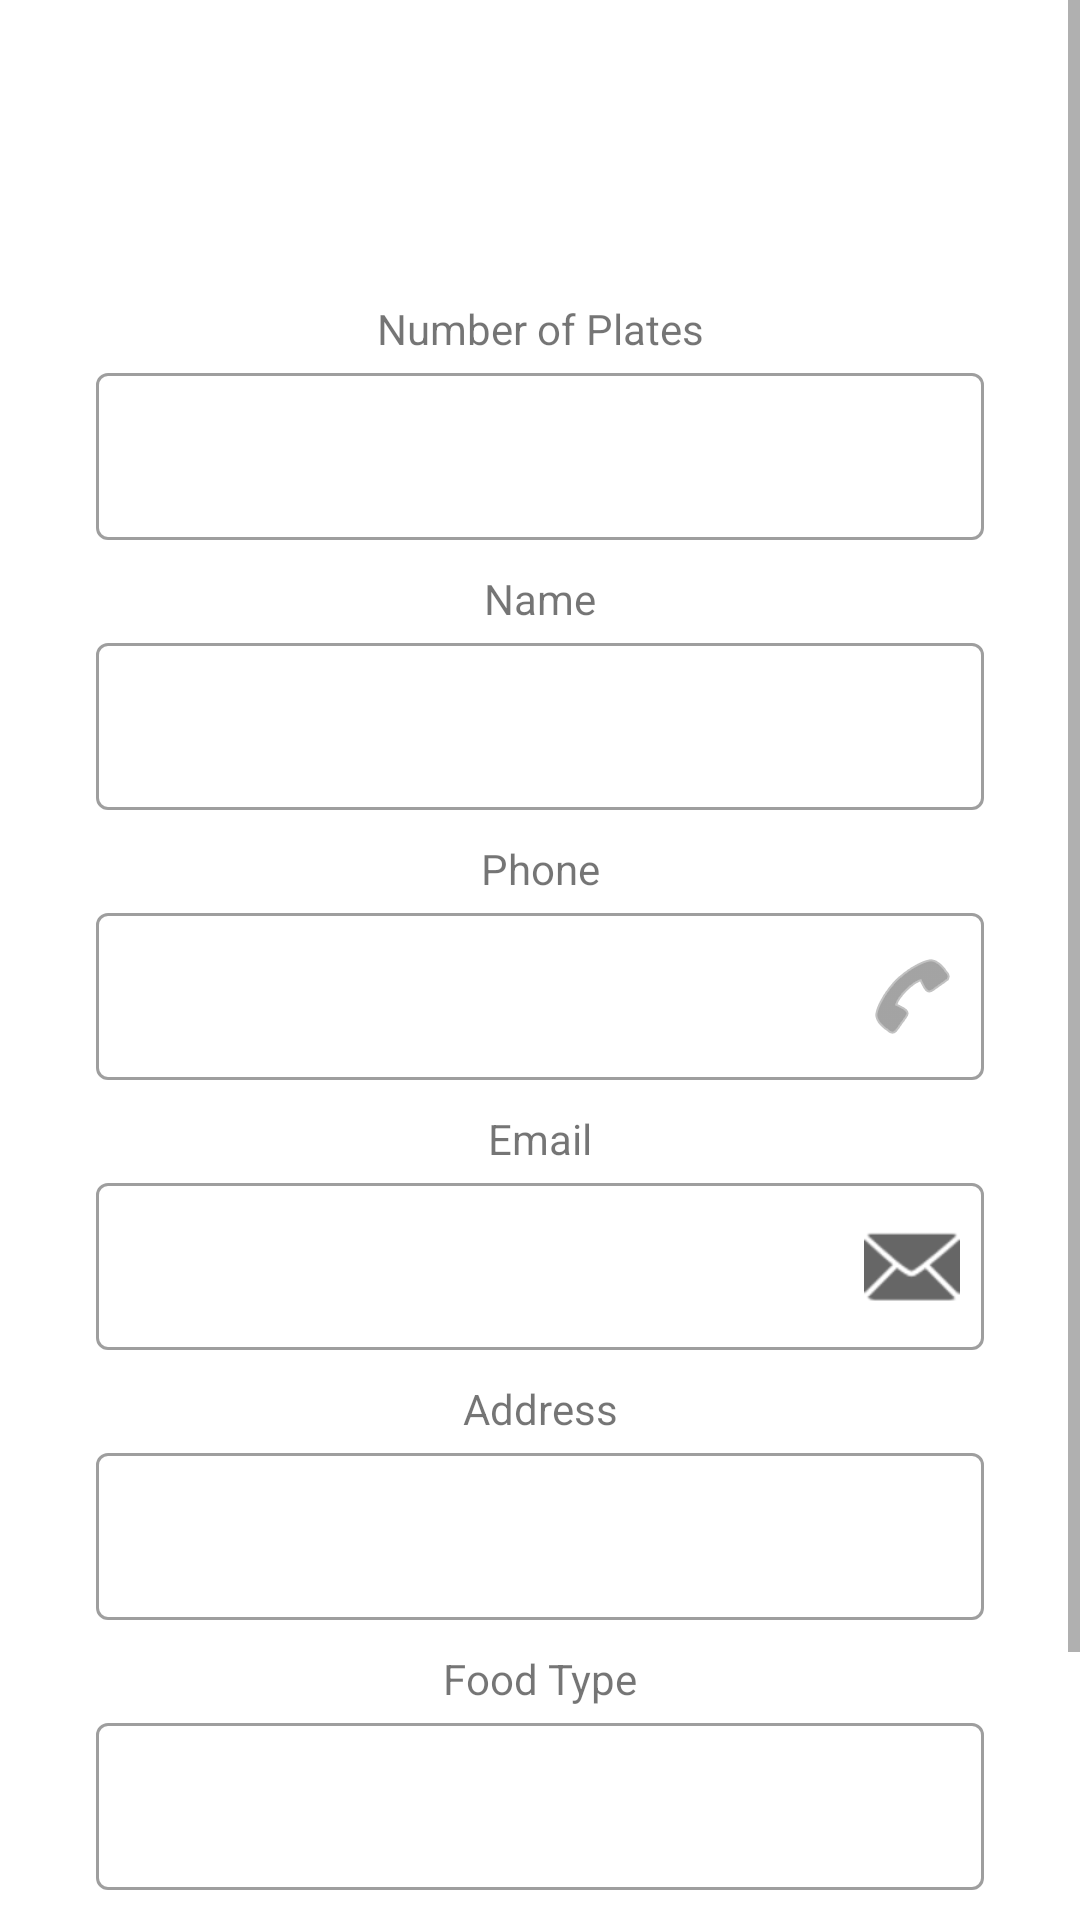

Android layout source for this screen:
<!-- AndroidManifest.xml: application theme Theme.FoodDonation -->
<!-- res/layout/activity_details_list.xml -->
<?xml version="1.0" encoding="utf-8"?>
<LinearLayout xmlns:android="http://schemas.android.com/apk/res/android"
    xmlns:app="http://schemas.android.com/apk/res-auto"
    xmlns:tools="http://schemas.android.com/tools"
    android:layout_width="match_parent"
    android:layout_height="match_parent"
    android:layout_marginTop="10dp"
    android:orientation="vertical"
    tools:context=".detailsList">

    <ScrollView
        android:layout_width="match_parent"
        android:layout_height="match_parent">

        <LinearLayout
            android:layout_width="match_parent"
            android:layout_height="wrap_content"
            android:orientation="vertical">

            <TextView
                android:id="@+id/textView23"
                android:layout_width="match_parent"
                android:layout_height="wrap_content"
                android:layout_marginLeft="32dp"
                android:layout_marginTop="100dp"
                android:layout_marginRight="32dp"
                android:gravity="center_horizontal"
                android:text="Number of Plates" />

            <com.google.android.material.textfield.TextInputLayout
                android:id="@+id/platesNumber"
                style="@style/Widget.MaterialComponents.TextInputLayout.OutlinedBox"
                android:layout_width="match_parent"
                android:layout_height="wrap_content"
                android:layout_marginStart="32dp"
                android:layout_marginLeft="32dp"
                android:layout_marginEnd="32dp"
                android:layout_marginRight="32dp"
                app:endIconMode="custom">

                <com.google.android.material.textfield.TextInputEditText
                    android:id="@+id/platsNum"
                    android:layout_width="match_parent"
                    android:layout_height="wrap_content"
                    android:enabled="false" />
            </com.google.android.material.textfield.TextInputLayout>

            <TextView
                android:id="@+id/textView5Admin"
                android:layout_width="match_parent"
                android:layout_height="wrap_content"
                android:layout_marginLeft="32dp"
                android:layout_marginTop="10dp"
                android:layout_marginRight="32dp"
                android:gravity="center_horizontal"
                android:text="Name" />

            <com.google.android.material.textfield.TextInputLayout
                android:id="@+id/VolNameAdmin"
                style="@style/Widget.MaterialComponents.TextInputLayout.OutlinedBox"
                android:layout_width="match_parent"
                android:layout_height="wrap_content"
                android:layout_marginStart="32dp"
                android:layout_marginLeft="32dp"
                android:layout_marginEnd="32dp"
                android:layout_marginRight="32dp"
                app:endIconMode="custom">

                <EditText
                    android:id="@+id/editTextVolNameAdmin"
                    android:layout_width="match_parent"
                    android:layout_height="wrap_content"
                    android:enabled="false" />

            </com.google.android.material.textfield.TextInputLayout>

            <TextView
                android:id="@+id/textView6Admin"
                android:layout_width="match_parent"
                android:layout_height="wrap_content"
                android:layout_marginLeft="32dp"
                android:layout_marginTop="10dp"
                android:layout_marginRight="32dp"
                android:gravity="center_horizontal"
                android:text="Phone" />

            <com.google.android.material.textfield.TextInputLayout
                android:id="@+id/VolPhoneAdmin"
                style="@style/Widget.MaterialComponents.TextInputLayout.OutlinedBox"
                android:layout_width="match_parent"
                android:layout_height="wrap_content"
                android:layout_marginStart="32dp"
                android:layout_marginLeft="32dp"
                android:layout_marginEnd="32dp"
                android:layout_marginRight="32dp"
                app:endIconDrawable="@android:drawable/ic_menu_call"
                app:endIconMode="custom">

                <EditText
                    android:id="@+id/editTextVolPhoneAdmin"
                    android:layout_width="match_parent"
                    android:layout_height="wrap_content"
                    android:enabled="false" />

            </com.google.android.material.textfield.TextInputLayout>

            <TextView
                android:id="@+id/textView14Admin"
                android:layout_width="match_parent"
                android:layout_height="wrap_content"
                android:layout_marginLeft="32dp"
                android:layout_marginTop="10dp"
                android:layout_marginRight="32dp"
                android:gravity="center_horizontal"
                android:text="Email" />

            <com.google.android.material.textfield.TextInputLayout
                android:id="@+id/VolEmailAdmin"
                style="@style/Widget.MaterialComponents.TextInputLayout.OutlinedBox"
                android:layout_width="match_parent"
                android:layout_height="wrap_content"
                android:layout_marginStart="32dp"
                android:layout_marginLeft="32dp"
                android:layout_marginEnd="32dp"
                android:layout_marginRight="32dp"
                app:endIconDrawable="@android:drawable/ic_dialog_email"
                app:endIconMode="custom">

                <EditText
                    android:id="@+id/editTextVolEmailAdmin"
                    android:layout_width="match_parent"
                    android:layout_height="wrap_content"
                    android:enabled="false" />

            </com.google.android.material.textfield.TextInputLayout>

            <TextView
                android:id="@+id/textView15Admin"
                android:layout_width="match_parent"
                android:layout_height="wrap_content"
                android:layout_marginLeft="32dp"
                android:layout_marginTop="10dp"
                android:layout_marginRight="32dp"
                android:gravity="center_horizontal"
                android:text="Address" />

            <com.google.android.material.textfield.TextInputLayout
                android:id="@+id/VolAddressAdmin"
                style="@style/Widget.MaterialComponents.TextInputLayout.OutlinedBox"
                android:layout_width="match_parent"
                android:layout_height="wrap_content"
                android:layout_marginStart="32dp"
                android:layout_marginLeft="32dp"
                android:layout_marginEnd="32dp"
                android:layout_marginRight="32dp"
                app:endIconMode="custom">

                <EditText
                    android:id="@+id/editTextVolAddressAdmin"
                    android:layout_width="match_parent"
                    android:layout_height="wrap_content"
                    android:enabled="false" />

            </com.google.android.material.textfield.TextInputLayout>

            <TextView
                android:id="@+id/textView14"
                android:layout_width="match_parent"
                android:layout_height="wrap_content"
                android:layout_marginLeft="32dp"
                android:layout_marginTop="10dp"
                android:layout_marginRight="32dp"
                android:gravity="center_horizontal"
                android:text="Food Type" />

            <com.google.android.material.textfield.TextInputLayout
                android:id="@+id/VolFoodType"
                style="@style/Widget.MaterialComponents.TextInputLayout.OutlinedBox"
                android:layout_width="match_parent"
                android:layout_height="wrap_content"
                android:layout_marginStart="32dp"
                android:layout_marginLeft="32dp"
                android:layout_marginEnd="32dp"
                android:layout_marginRight="32dp"
                app:endIconMode="custom">

                <com.google.android.material.textfield.TextInputEditText
                    android:id="@+id/editTextFoodType"
                    android:layout_width="match_parent"
                    android:layout_height="wrap_content"
                    android:enabled="false"/>
            </com.google.android.material.textfield.TextInputLayout>

            <Button
                android:id="@+id/buttonHomeAdmin"
                android:layout_width="match_parent"
                android:layout_height="wrap_content"
                android:layout_marginLeft="32dp"
                android:layout_marginTop="10dp"
                android:layout_marginRight="32dp"
                android:text="Home" />

            <Button
                android:id="@+id/button8"
                android:layout_width="match_parent"
                android:layout_height="wrap_content"
                android:layout_marginLeft="32dp"
                android:layout_marginTop="8dp"
                android:layout_marginRight="32dp"
                android:text="Unpicked" />
        </LinearLayout>
    </ScrollView>
</LinearLayout>
<!-- resources referenced by this layout -->
<resources>
  <style name="Theme.FoodDonation" parent="Theme.MaterialComponents.DayNight.DarkActionBar">
          
          <item name="colorPrimary">@color/purple_500</item>
          <item name="colorPrimaryVariant">@color/purple_700</item>
          <item name="colorOnPrimary">@color/white</item>
          
          <item name="colorSecondary">@color/teal_200</item>
          <item name="colorSecondaryVariant">@color/teal_700</item>
          <item name="colorOnSecondary">@color/black</item>
          
          <item name="android:statusBarColor" tools:targetApi="l">?attr/colorPrimaryVariant</item>
          
      </style>
  <!-- not gathered from this repository: default colours our renderer supplied (Android Studio template values) -->
  <color name="purple_500">#FF6200EE</color>
  <color name="purple_700">#FF3700B3</color>
  <color name="teal_200">#FF03DAC5</color>
  <color name="teal_700">#FF018786</color>
  <color name="black">#FF000000</color>
  <color name="white">#FFFFFFFF</color>
</resources>
